20-way image classification set "dataset" from GitHub (michaelketash-lang/iml); label vocabulary: rooster, ostrich, bald eagle, vulture, great grey owl, peacock, quail, macaw, sulphur crested cockatoo, hummingbird, toucan, goose, black swan, white stork, spoonbill, flamingo, little blue heron, pelican, king penguin, albatross.

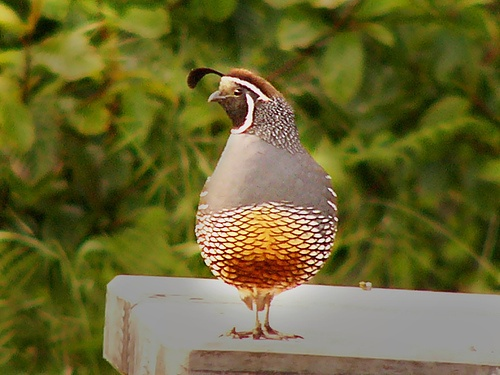
Label: quail

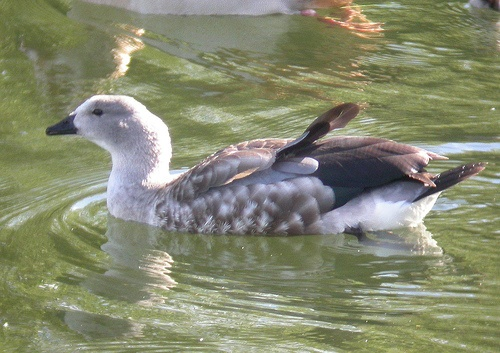
Label: goose

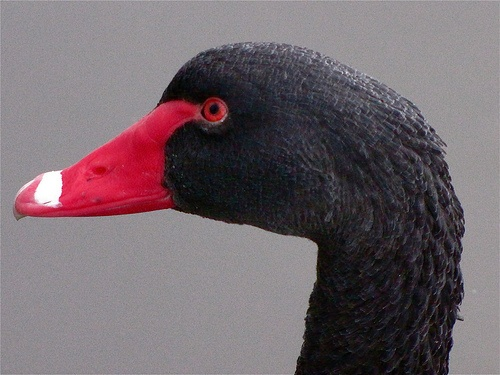
Label: black swan

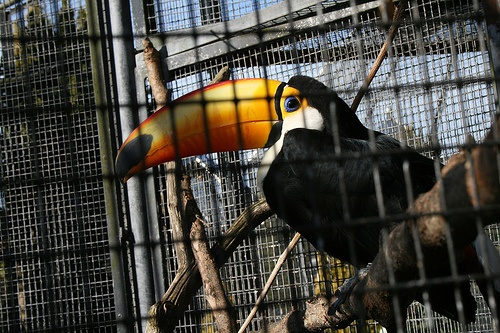
Label: toucan

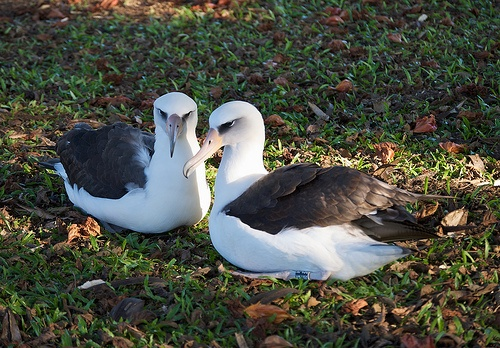
Label: albatross

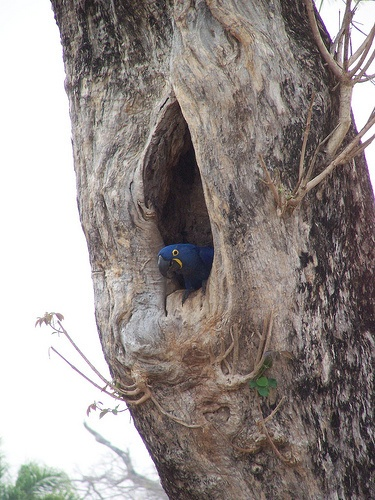
Label: macaw
